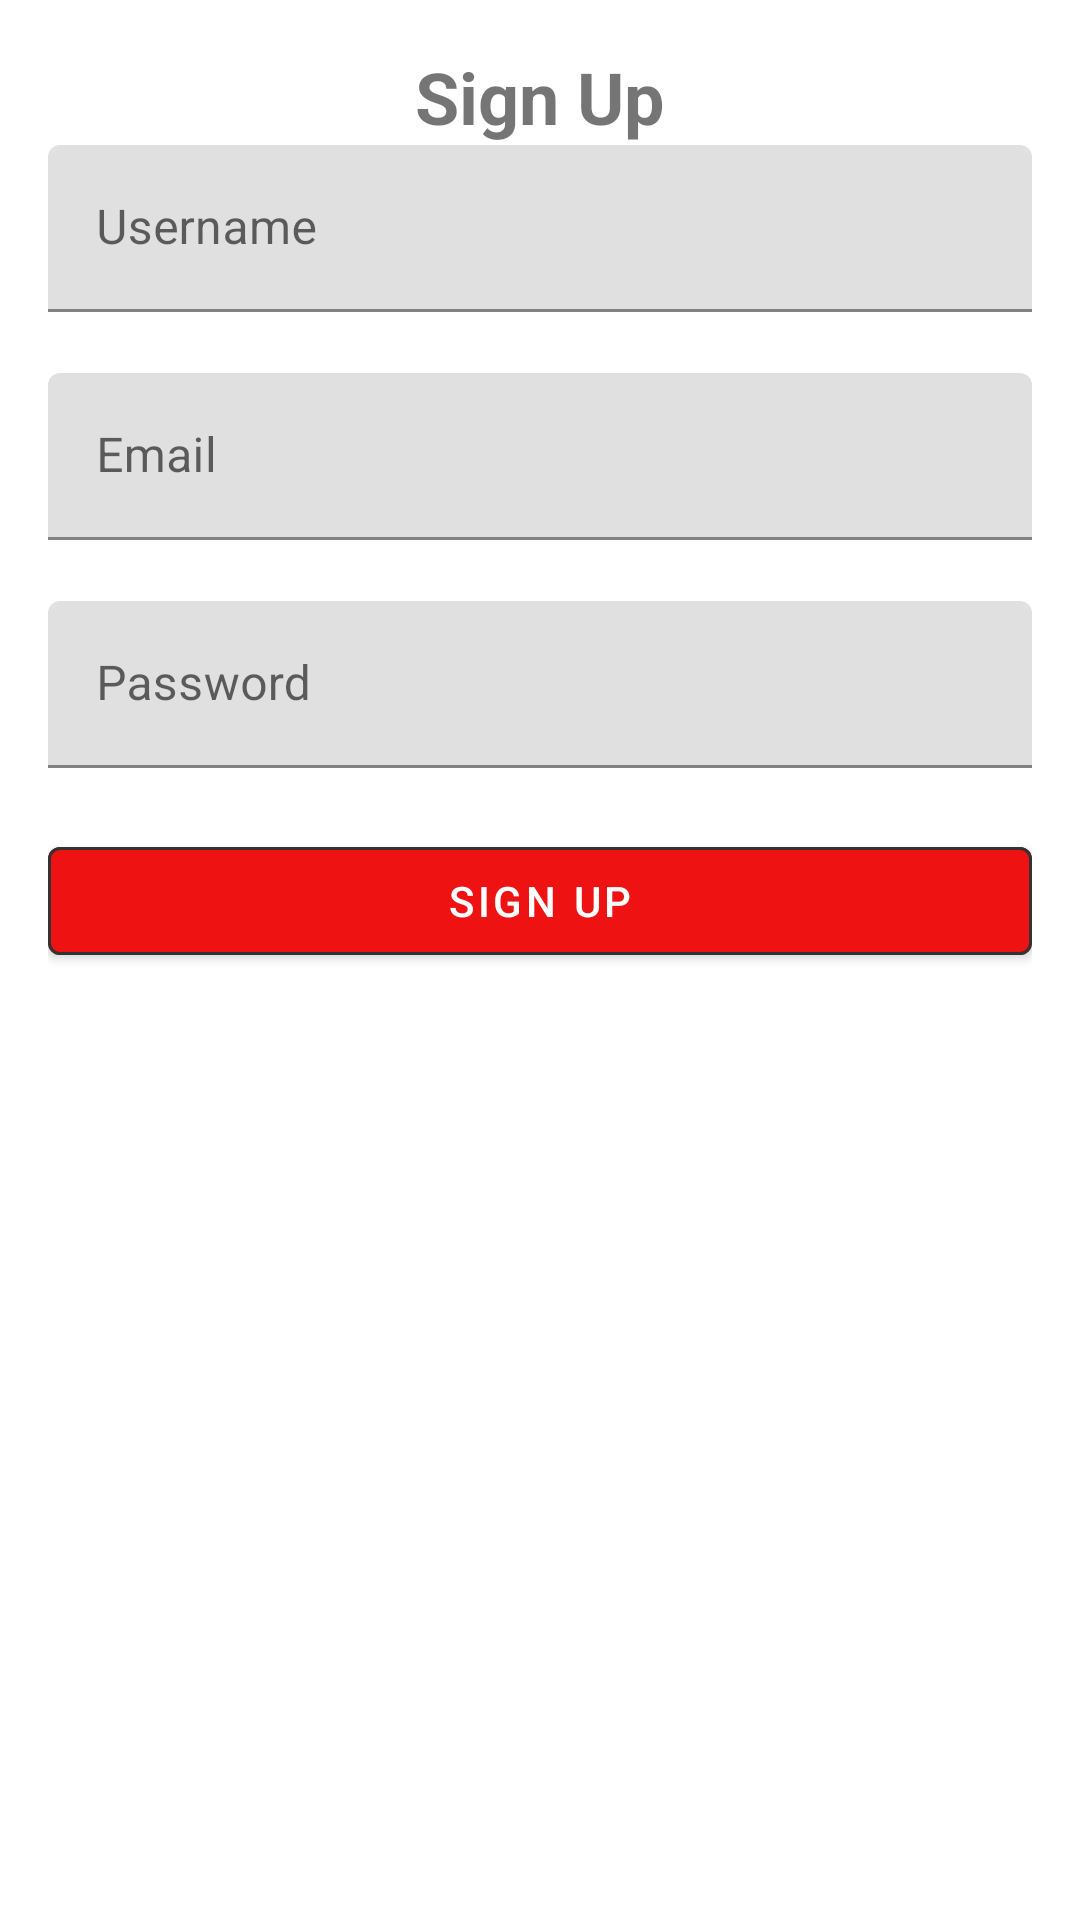

This screen was rendered from an Android layout file. Write that file and the resources it references.
<!-- AndroidManifest.xml: application theme Theme.AnimEngine -->
<!-- res/layout/gavnos.xml -->
<?xml version="1.0" encoding="utf-8"?>
<LinearLayout xmlns:android="http://schemas.android.com/apk/res/android"
    xmlns:app="http://schemas.android.com/apk/res-auto"
    android:layout_width="match_parent"
    android:layout_height="match_parent"
    android:orientation="vertical"
    android:padding="16dp">

    <TextView
        android:layout_width="wrap_content"
        android:layout_height="wrap_content"
        android:layout_gravity="center"
        android:text="Sign Up"
        android:textSize="24sp"
        android:textStyle="bold" />

    <com.google.android.material.textfield.TextInputLayout
        android:layout_width="match_parent"
        android:layout_height="wrap_content"
        android:hint="Username"
        app:errorEnabled="true">

        <com.google.android.material.textfield.TextInputEditText
            android:layout_width="match_parent"
            android:layout_height="wrap_content" />
    </com.google.android.material.textfield.TextInputLayout>

    <com.google.android.material.textfield.TextInputLayout
        android:layout_width="match_parent"
        android:layout_height="wrap_content"
        android:hint="Email"
        app:errorEnabled="true">

        <com.google.android.material.textfield.TextInputEditText
            android:layout_width="match_parent"
            android:layout_height="wrap_content"
            android:inputType="textEmailAddress" />
    </com.google.android.material.textfield.TextInputLayout>

    <com.google.android.material.textfield.TextInputLayout
        android:layout_width="match_parent"
        android:layout_height="wrap_content"
        android:hint="Password"
        app:errorEnabled="true">

        <com.google.android.material.textfield.TextInputEditText
            android:layout_width="match_parent"
            android:layout_height="wrap_content"
            android:inputType="textPassword" />
    </com.google.android.material.textfield.TextInputLayout>

    <com.google.android.material.button.MaterialButton
        android:layout_width="match_parent"
        android:layout_height="wrap_content"
        android:text="Sign Up"
        app:cornerRadius="4dp"
        app:strokeColor="#333"
        app:strokeWidth="1dp" />

</LinearLayout>
<!-- resources referenced by this layout -->
<resources>
  <style name="Theme.AnimEngine" parent="Theme.MaterialComponents.DayNight.DarkActionBar">
          
          <item name="colorPrimary">@color/pinker_red</item>
          <item name="colorPrimaryVariant">@color/purple_700</item>
          <item name="colorOnPrimary">@color/white</item>
          
          <item name="colorSecondary">@color/teal_200</item>
          <item name="colorSecondaryVariant">@color/teal_700</item>
          <item name="colorOnSecondary">@color/black</item>
          
          <item name="android:statusBarColor">?attr/colorPrimaryVariant</item>
          
      </style>
  <color name="pinker_red">#EF1212</color>
  <color name="purple_700">#FF3700B3</color>
  <color name="white">#FFFFFFFF</color>
  <color name="teal_200">#FF03DAC5</color>
  <color name="teal_700">#FF018786</color>
  <color name="black">#FF000000</color>
</resources>
